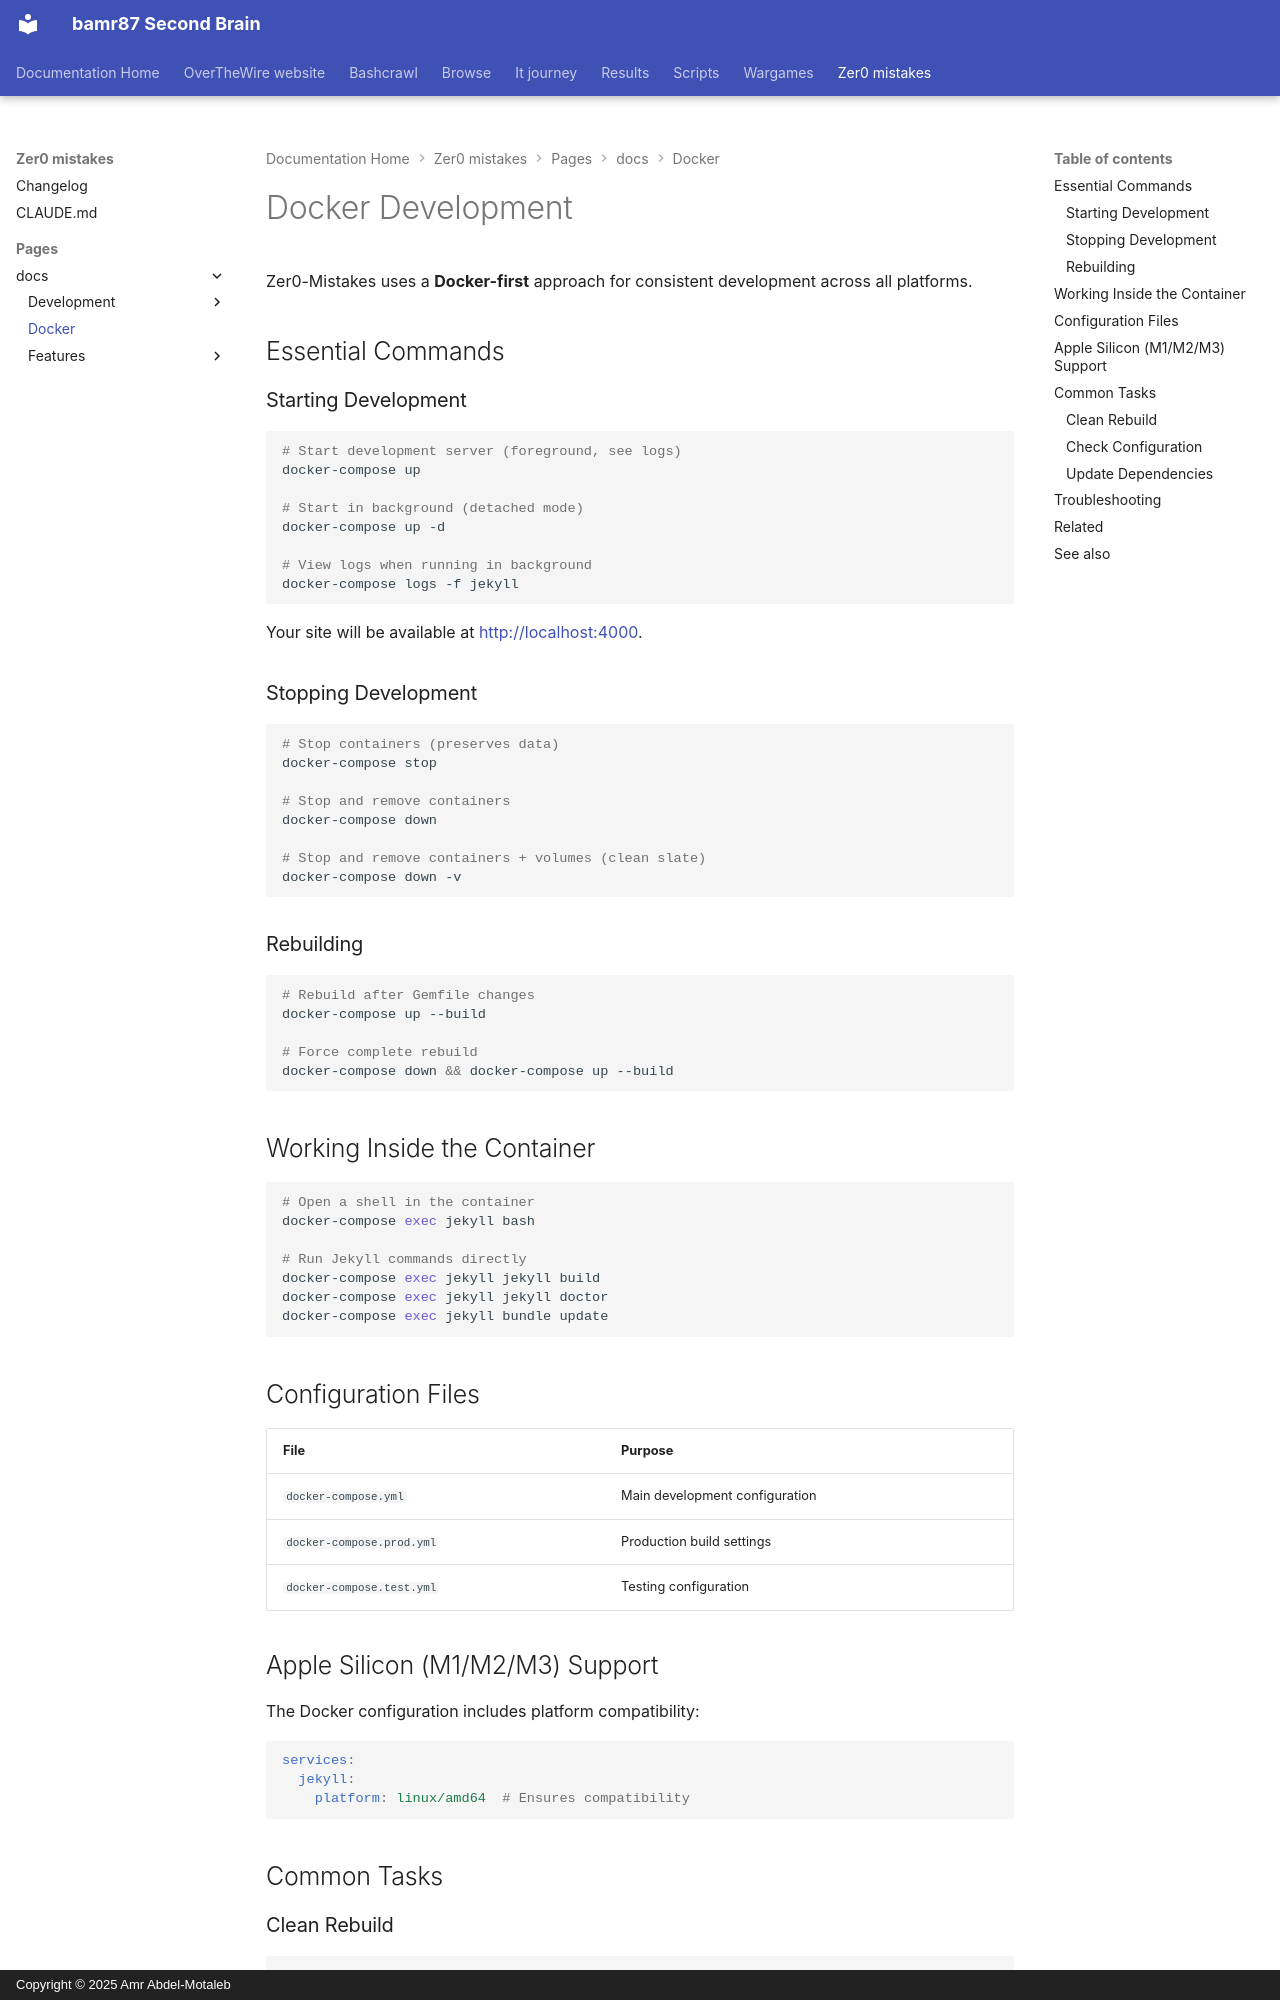

repository: bamr87/README · page: zer0-mistakes/pages/_docs/docker/index.html · generator: mkdocs · copyright: Copyright © 2025 Amr Abdel-Motaleb

---
categories:
- docs
- docker
description: Docker-first workflow for developing and testing Zer0-Mistakes.
difficulty: beginner
estimated_reading_time: 5 minutes
lastmod: 2026-06-14 00:00:00+00:00
layout: default
permalink: /docs/docker/
prerequisites:
- Docker Desktop
preview: /images/previews/docker.png
sidebar:
  nav: docs
source_file: pages/_docs/docker/index.md
source_repo: bamr87/zer0-mistakes
source_url: https://github.com/bamr87/zer0-mistakes/blob/main/pages/_docs/docker/index.md
tags:
- docker
- docker-compose
title: Docker
---

# Docker Development

Zer0-Mistakes uses a **Docker-first** approach for consistent development across all platforms.

## Essential Commands

### Starting Development

```bash
# Start development server (foreground, see logs)
docker-compose up

# Start in background (detached mode)
docker-compose up -d

# View logs when running in background
docker-compose logs -f jekyll
```

Your site will be available at [http://localhost:4000](http://localhost:4000).

### Stopping Development

```bash
# Stop containers (preserves data)
docker-compose stop

# Stop and remove containers
docker-compose down

# Stop and remove containers + volumes (clean slate)
docker-compose down -v
```

### Rebuilding

```bash
# Rebuild after Gemfile changes
docker-compose up --build

# Force complete rebuild
docker-compose down && docker-compose up --build
```

## Working Inside the Container

```bash
# Open a shell in the container
docker-compose exec jekyll bash

# Run Jekyll commands directly
docker-compose exec jekyll jekyll build
docker-compose exec jekyll jekyll doctor
docker-compose exec jekyll bundle update
```

## Configuration Files

| File | Purpose |
|------|---------|
| `docker-compose.yml` | Main development configuration |
| `docker-compose.prod.yml` | Production build settings |
| `docker-compose.test.yml` | Testing configuration |
